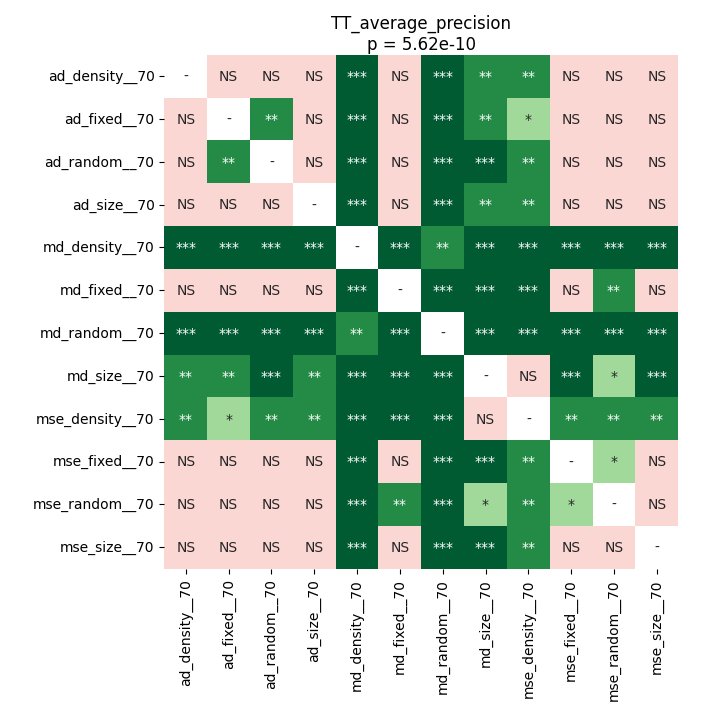

The table this chart was drawn from, first rows:
	ad_density__70	ad_fixed__70	ad_random__70	ad_size__70	md_density__70	md_fixed__70	md_random__70	md_size__70	mse_density__70	mse_fixed__70	mse_random__70	mse_size__70
ad_density__70	1.0	0.05399	0.9799	0.3264	0.0002014	0.8601	0.0002627	0.001044	0.003693	0.9543	0.07961	0.4765
ad_fixed__70	0.05399	1.0	0.006154	0.9012	0.0002014	0.3179	0.0001259	0.00132	0.01092	0.5028	0.3264	0.9543
ad_random__70	0.9799	0.006154	1.0	0.1903	0.0002014	0.7194	0.0001259	0.0002014	0.004272	0.8882	0.2064	0.7159
ad_size__70	0.3264	0.9012	0.1903	1.0	0.0001259	0.3264	0.0001259	0.001044	0.006154	0.7194	0.2969	0.7894
md_density__70	0.0002014	0.0002014	0.0002014	0.0001259	1.0	0.0001259	0.004272	0.000564	0.0001259	0.0001259	0.0001259	0.0001259
md_fixed__70	0.8601	0.3179	0.7194	0.3264	0.0001259	1.0	0.0001259	0.0002627	0.0004196	0.6455	0.007458	0.175
md_random__70	0.0002627	0.0001259	0.0001259	0.0001259	0.004272	0.0001259	1.0	0.0002627	0.0001259	0.0001259	0.0001259	0.0001259
md_size__70	0.001044	0.00132	0.0002014	0.001044	0.000564	0.0002627	0.0002627	1.0	0.9012	0.0001259	0.04119	0.0001259
mse_density__70	0.003693	0.01092	0.004272	0.006154	0.0001259	0.0004196	0.0001259	0.9012	1.0	0.00132	0.005213	0.004272
mse_fixed__70	0.9543	0.5028	0.8882	0.7194	0.0001259	0.6455	0.0001259	0.0001259	0.00132	1.0	0.02216	0.7194
mse_random__70	0.07961	0.3264	0.2064	0.2969	0.0001259	0.007458	0.0001259	0.04119	0.005213	0.02216	1.0	0.175
mse_size__70	0.4765	0.9543	0.7159	0.7894	0.0001259	0.175	0.0001259	0.0001259	0.004272	0.7194	0.175	1.0
